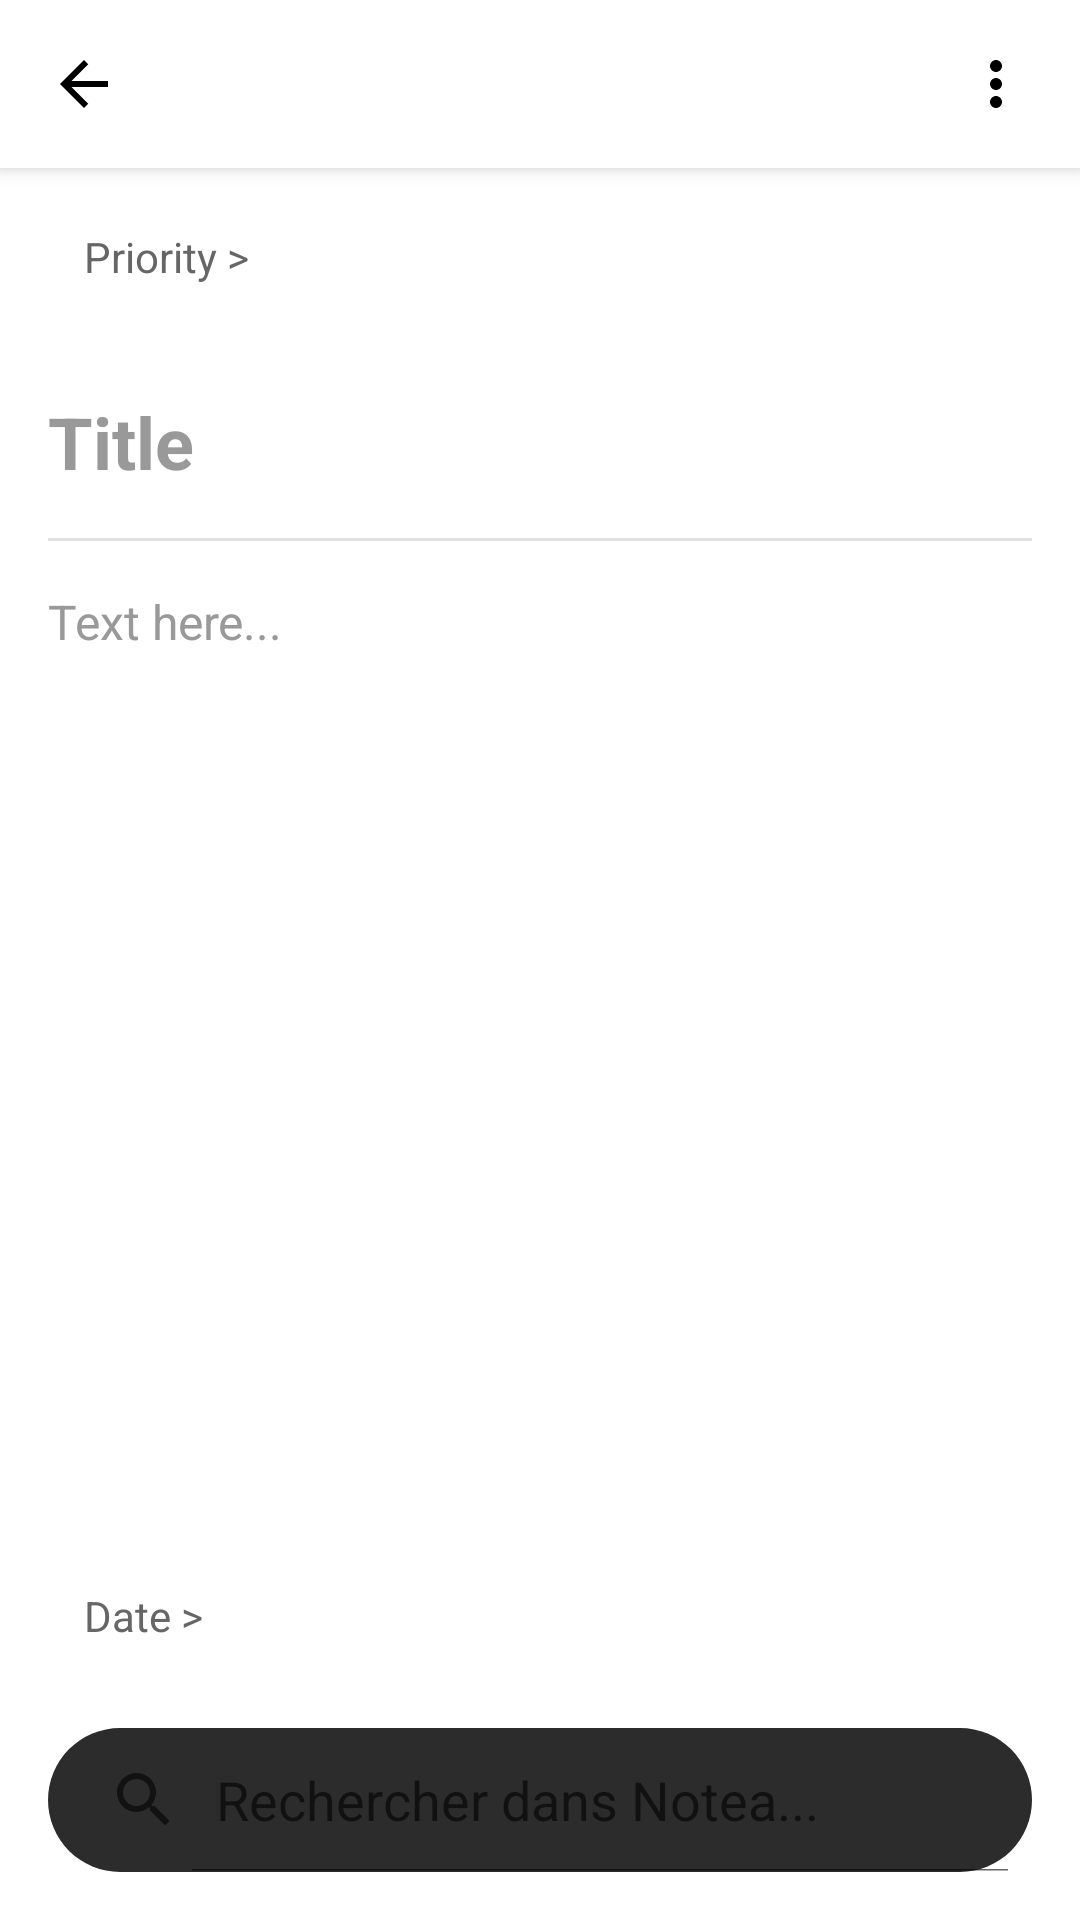

This screen was rendered from an Android layout file. Write that file and the resources it references.
<!-- AndroidManifest.xml: application theme Theme.Notea -->
<!-- res/layout/activity_note_detail.xml -->
<?xml version="1.0" encoding="utf-8"?>
<androidx.constraintlayout.widget.ConstraintLayout
    xmlns:android="http://schemas.android.com/apk/res/android"
    xmlns:app="http://schemas.android.com/apk/res-auto"
    xmlns:tools="http://schemas.android.com/tools"
    android:layout_width="match_parent"
    android:layout_height="match_parent"
    android:background="#FFFFFF"
    tools:context=".NoteDetailActivity">

    
    <androidx.constraintlayout.widget.ConstraintLayout
        android:id="@+id/topBar"
        android:layout_width="0dp"
        android:layout_height="56dp"
        android:background="#FFFFFF"
        android:elevation="4dp"
        app:layout_constraintTop_toTopOf="parent"
        app:layout_constraintStart_toStartOf="parent"
        app:layout_constraintEnd_toEndOf="parent">

        
        <ImageButton
            android:id="@+id/btnBack"
            android:layout_width="48dp"
            android:layout_height="48dp"
            android:background="?attr/selectableItemBackgroundBorderless"
            android:src="@drawable/ic_back"
            android:contentDescription="Retour"
            android:layout_marginStart="4dp"
            app:layout_constraintStart_toStartOf="parent"
            app:layout_constraintTop_toTopOf="parent"
            app:layout_constraintBottom_toBottomOf="parent"/>

        
        <ImageButton
            android:id="@+id/btnMenu"
            android:layout_width="48dp"
            android:layout_height="48dp"
            android:background="?attr/selectableItemBackgroundBorderless"
            android:src="@drawable/ic_more"
            android:contentDescription="Plus d'options"
            android:layout_marginEnd="4dp"
            app:layout_constraintEnd_toEndOf="parent"
            app:layout_constraintTop_toTopOf="parent"
            app:layout_constraintBottom_toBottomOf="parent"/>

    </androidx.constraintlayout.widget.ConstraintLayout>

    
    <TextView
        android:id="@+id/btnPriority"
        android:layout_width="wrap_content"
        android:layout_height="wrap_content"
        android:text="Priority >"
        android:textSize="14sp"
        android:textColor="#666666"
        android:padding="12dp"
        android:clickable="true"
        android:focusable="true"
        android:background="?attr/selectableItemBackground"
        android:layout_marginTop="8dp"
        android:layout_marginStart="16dp"
        app:layout_constraintStart_toStartOf="parent"
        app:layout_constraintTop_toBottomOf="@id/topBar"/>

    
    <EditText
        android:id="@+id/editTitle"
        android:layout_width="0dp"
        android:layout_height="wrap_content"
        android:hint="Title"
        android:textSize="24sp"
        android:textStyle="bold"
        android:textColor="#000000"
        android:textColorHint="#999999"
        android:background="@null"
        android:padding="16dp"
        android:layout_marginTop="8dp"
        android:inputType="textCapSentences"
        app:layout_constraintStart_toStartOf="parent"
        app:layout_constraintEnd_toEndOf="parent"
        app:layout_constraintTop_toBottomOf="@id/btnPriority"/>

    
    <View
        android:id="@+id/divider"
        android:layout_width="0dp"
        android:layout_height="1dp"
        android:background="#E0E0E0"
        android:layout_marginStart="16dp"
        android:layout_marginEnd="16dp"
        app:layout_constraintStart_toStartOf="parent"
        app:layout_constraintEnd_toEndOf="parent"
        app:layout_constraintTop_toBottomOf="@id/editTitle"/>

    
    <EditText
        android:id="@+id/editContent"
        android:layout_width="0dp"
        android:layout_height="0dp"
        android:hint="Text here..."
        android:textSize="16sp"
        android:textColor="#000000"
        android:textColorHint="#999999"
        android:background="@null"
        android:padding="16dp"
        android:gravity="top"
        android:inputType="textMultiLine|textCapSentences"
        app:layout_constraintStart_toStartOf="parent"
        app:layout_constraintEnd_toEndOf="parent"
        app:layout_constraintTop_toBottomOf="@id/divider"
        app:layout_constraintBottom_toTopOf="@id/bottomOptions"/>

    
    <LinearLayout
        android:id="@+id/bottomOptions"
        android:layout_width="0dp"
        android:layout_height="wrap_content"
        android:orientation="vertical"
        android:padding="16dp"
        app:layout_constraintBottom_toTopOf="@id/searchBar"
        app:layout_constraintStart_toStartOf="parent"
        app:layout_constraintEnd_toEndOf="parent">

        
        <TextView
            android:id="@+id/btnDate"
            android:layout_width="wrap_content"
            android:layout_height="wrap_content"
            android:text="Date >"
            android:textSize="14sp"
            android:textColor="#666666"
            android:padding="12dp"
            android:clickable="true"
            android:focusable="true"
            android:background="?attr/selectableItemBackground"/>

    </LinearLayout>

    
    <SearchView
        android:id="@+id/searchBar"
        android:layout_width="0dp"
        android:layout_height="wrap_content"
        android:layout_margin="16dp"
        android:background="@drawable/search_background"
        android:queryHint="Rechercher dans Notea..."
        android:iconifiedByDefault="false"
        app:layout_constraintBottom_toBottomOf="parent"
        app:layout_constraintStart_toStartOf="parent"
        app:layout_constraintEnd_toEndOf="parent"/>

</androidx.constraintlayout.widget.ConstraintLayout>
<!-- resources referenced by this layout -->
<resources>
  <!-- drawable ic_back (drawable) -->
  <?xml version="1.0" encoding="utf-8"?>
  <vector xmlns:android="http://schemas.android.com/apk/res/android"
      android:width="24dp"
      android:height="24dp"
      android:viewportWidth="24"
      android:viewportHeight="24">
      <path
          android:fillColor="#000000"
          android:pathData="M20,11H7.83l5.59,-5.59L12,4l-8,8 8,8 1.41,-1.41L7.83,13H20v-2z"/>
  </vector>
  <!-- drawable ic_more (drawable) -->
  <?xml version="1.0" encoding="utf-8"?>
  <vector xmlns:android="http://schemas.android.com/apk/res/android"
      android:width="24dp"
      android:height="24dp"
      android:viewportWidth="24"
      android:viewportHeight="24">
      <path
          android:fillColor="#000000"
          android:pathData="M12,8c1.1,0 2,-0.9 2,-2s-0.9,-2 -2,-2 -2,0.9 -2,2 0.9,2 2,2zM12,10c-1.1,0 -2,0.9 -2,2s0.9,2 2,2 2,-0.9 2,-2 -0.9,-2 -2,-2zM12,16c-1.1,0 -2,0.9 -2,2s0.9,2 2,2 2,-0.9 2,-2 -0.9,-2 -2,-2z"/>
  </vector>
  <!-- drawable search_background (drawable) -->
  <?xml version="1.0" encoding="utf-8"?>
  <shape xmlns:android="http://schemas.android.com/apk/res/android">
      <solid android:color="#2C2C2C"/>
      <corners android:radius="24dp"/>
  </shape>
  <style name="Theme.Notea" parent="Theme.MaterialComponents.Light.NoActionBar">
          
          <item name="colorPrimary">#2C2C2C</item>
  
          
          <item name="colorPrimaryVariant">#1A1A1A</item>
  
          
          <item name="colorSecondary">#4CAF50</item>
  
          
          <item name="colorSecondaryVariant">#388E3C</item>
  
          
          <item name="android:colorBackground">#F5F5F5</item>
  
          
          <item name="colorSurface">#FFFFFF</item>
  
          
          <item name="colorOnSurface">#000000</item>
  
          
          <item name="android:statusBarColor">@android:color/transparent</item>
  
          
          <item name="android:windowLightStatusBar">true</item>
      </style>
</resources>
